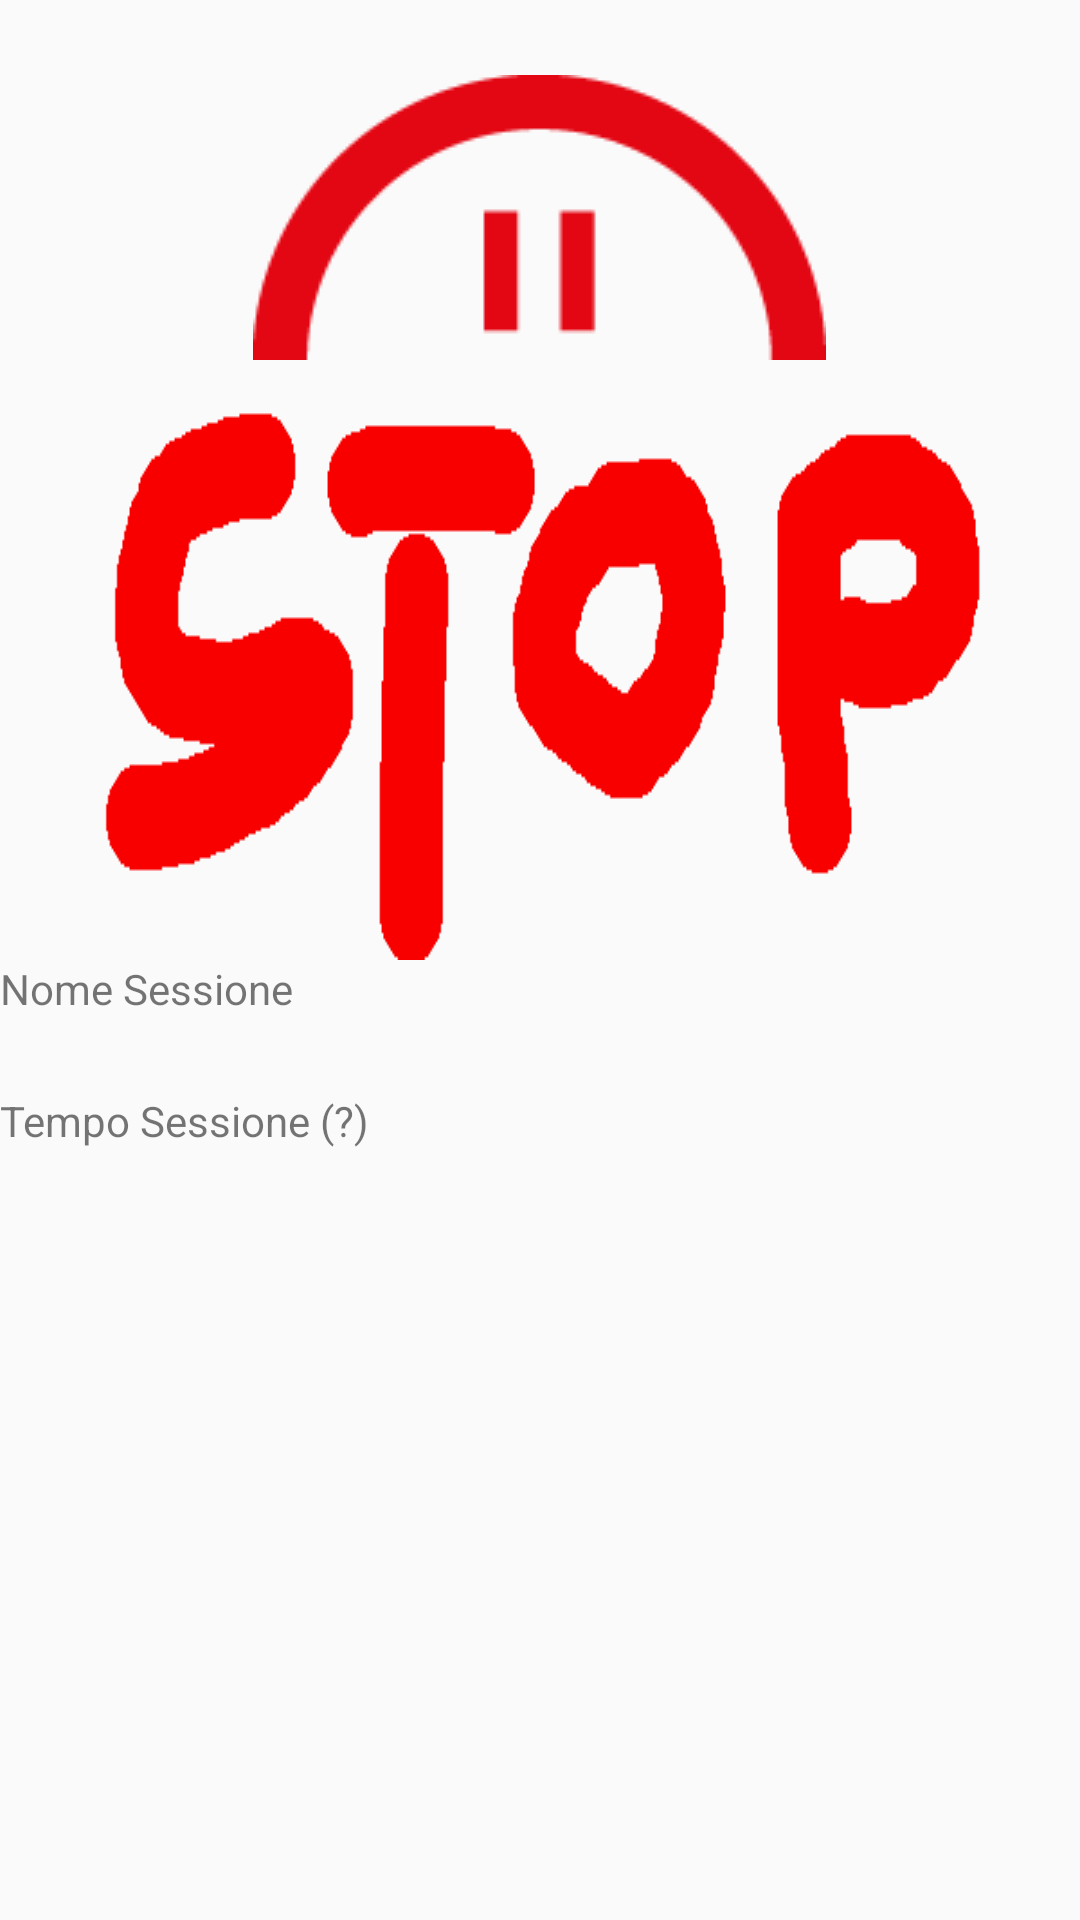

Produce the Android XML layout that renders to this screen, including the resource entries it uses.
<!-- AndroidManifest.xml: application theme AppTheme -->
<!-- res/layout/first_adapter_session_list.xml -->
<?xml version="1.0" encoding="utf-8"?>

<LinearLayout xmlns:android="http://schemas.android.com/apk/res/android"
    android:layout_width="match_parent"
    android:layout_height="match_parent"
    android:orientation="vertical" >
    
    <ImageButton 
        android:id="@+id/play_pause_first_adapter"
        android:background="@drawable/pause"
        android:layout_width="wrap_content"
        android:layout_height="wrap_content"
        android:layout_gravity="center"
        android:layout_marginTop="25dp"
        android:contentDescription="@string/img" />
    
    <ImageButton 
        android:id="@+id/stop_first_adapter"
        android:background="@drawable/stop"
        android:layout_width="wrap_content"
        android:layout_height="wrap_content"
        android:layout_gravity="center"
        android:contentDescription="@string/img" />
    
    <TextView
        android:id="@+id/txt_first_adapter"
        android:layout_width="wrap_content"
        android:layout_height="wrap_content"
        android:text="Nome Sessione" />
    
    <TextView
        android:id="@+id/time_first_adapter"
        android:layout_width="wrap_content"
        android:layout_height="wrap_content"
        android:layout_marginTop="25dp"
        android:text="Tempo Sessione (?)" />

</LinearLayout>
<!-- resources referenced by this layout -->
<resources>
  <!-- drawable pause: png bitmap (drawable, 1886 bytes) -->
  <!-- drawable stop: png bitmap (drawable, 1934 bytes) -->
  <style name="AppTheme" parent="AppBaseTheme">
          
  
      </style>
  <style name="AppBaseTheme" parent="Theme.AppCompat.Light">
  
          
          <item name="colorPrimary">@color/material_green_500</item>
          <item name="colorPrimaryDark">@color/material_green_500</item>
          <item name="colorAccent">@color/material_green_700</item>
      </style>
  <color name="material_green_500">#4CAF50</color>
  <color name="material_green_700">#00C853</color>
</resources>
